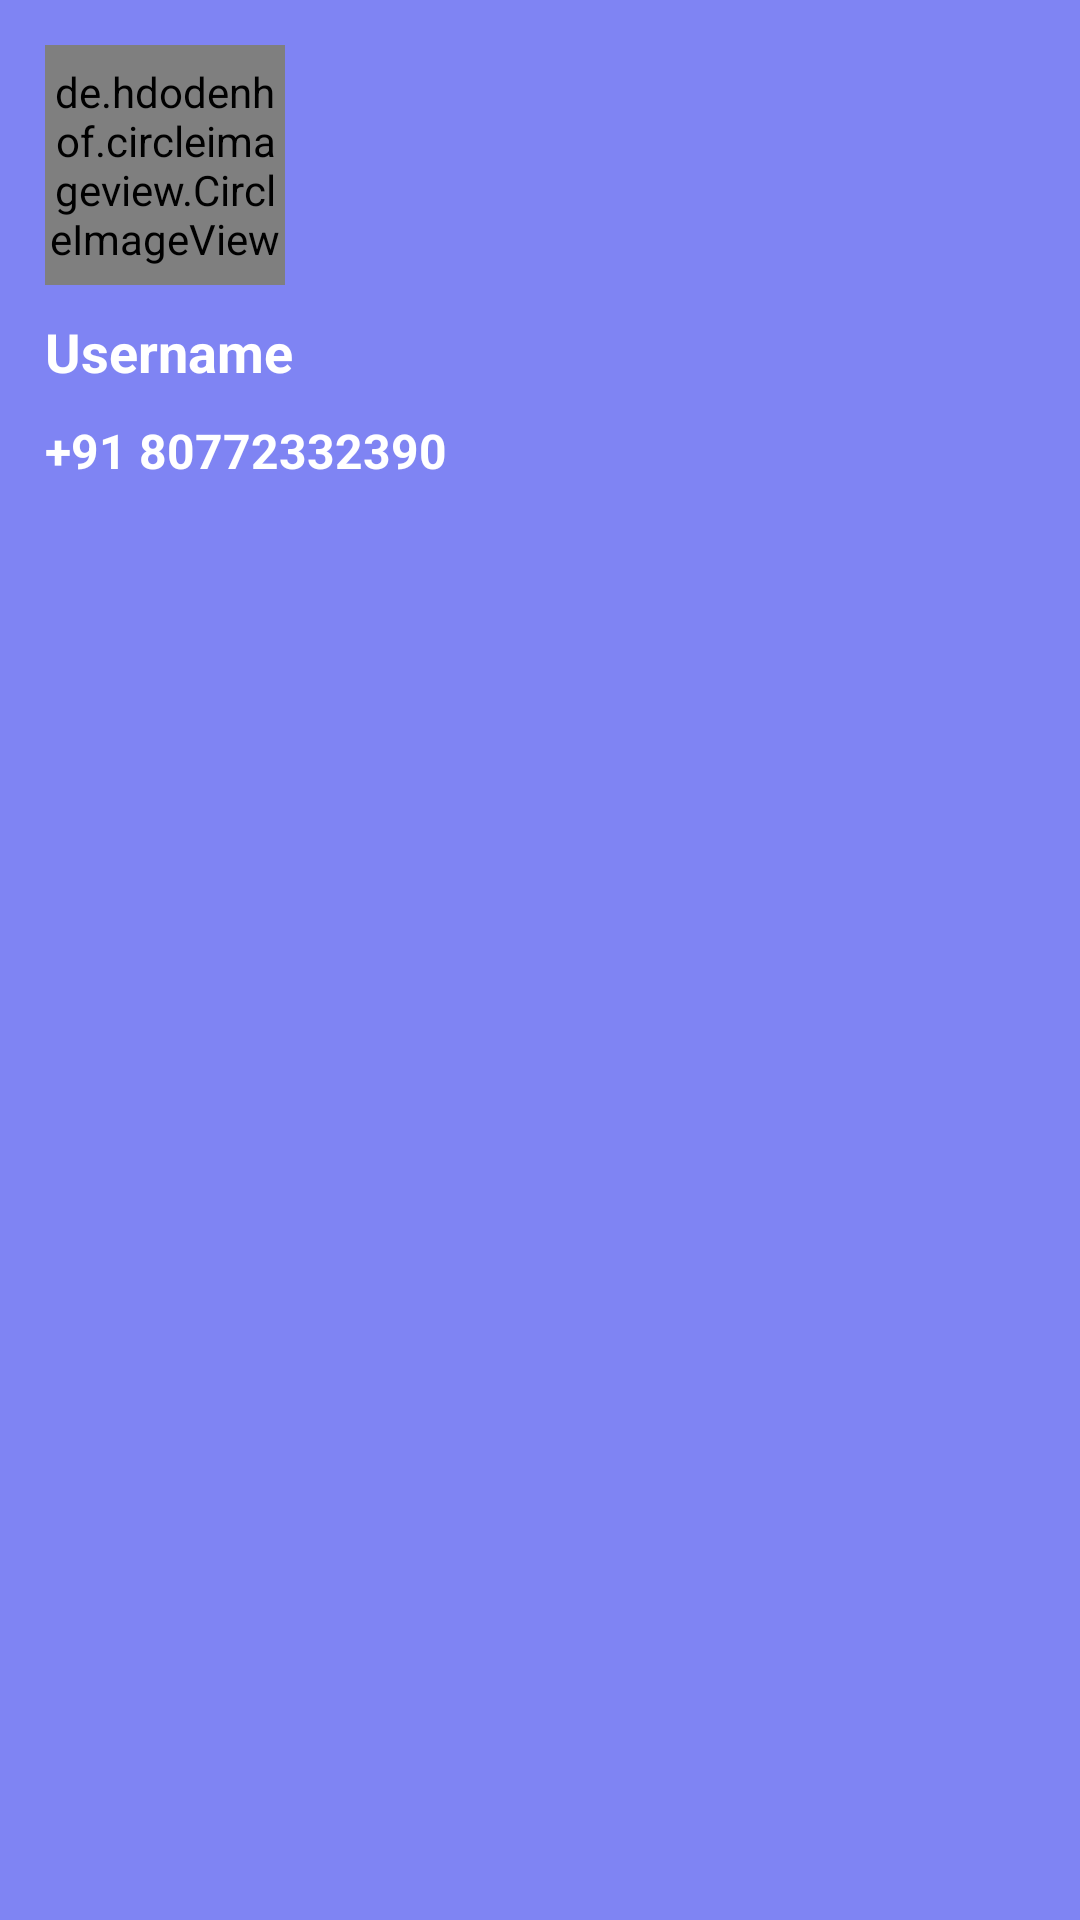

Here is an Android app screen rendered from its layout file. Give the layout XML and the strings, colors and styles it references.
<!-- AndroidManifest.xml: application theme Theme.Foodify -->
<!-- res/layout/navigation_header.xml -->
<?xml version="1.0" encoding="utf-8"?>
<LinearLayout xmlns:android="http://schemas.android.com/apk/res/android"
    android:layout_width="match_parent"
    android:layout_height="wrap_content"
    xmlns:app="http://schemas.android.com/apk/res-auto"
    android:padding="15dp"
    android:background="@color/colorAccent"
    android:orientation="vertical">

    <de.hdodenhof.circleimageview.CircleImageView
        android:id="@+id/userImg"
        android:layout_width="80dp"
        android:layout_height="80dp"
        android:src="@drawable/default_pic"
        app:civ_border_width="1dp"
        app:civ_border_color="@color/black"/>

    <TextView
        android:id="@+id/userNameProfile"
        android:layout_width="wrap_content"
        android:layout_height="wrap_content"
        android:text="@string/user_name"
        android:textColor="@color/white"
        android:textStyle="bold"
        android:textSize="18sp"
        android:layout_marginTop="@dimen/content_spacing1"/>

    <TextView
        android:id="@+id/userNumber"
        android:layout_width="wrap_content"
        android:layout_height="wrap_content"
        android:text="@string/_91_80772332390"
        android:textColor="@color/white"
        android:textStyle="bold"
        android:textSize="16sp"
        android:layout_marginTop="@dimen/content_spacing1"/>


</LinearLayout>
<!-- resources referenced by this layout -->
<resources>
  <color name="black">#FF000000</color>
  <color name="colorAccent">#7F84F3</color>
  <color name="white">#FFFFFFFF</color>
  <dimen name="content_spacing1">10dp</dimen>
  <string name="_91_80772332390">+91 80772332390</string>
  <string name="user_name">Username</string>
  <style name="Theme.Foodify" parent="Theme.AppCompat.DayNight.NoActionBar">
          
          <item name="colorPrimary">@color/colorPrimary</item>
          <item name="colorPrimaryVariant">@color/colorPrimary</item>
          <item name="colorOnPrimary">@color/white</item>
          
          <item name="colorSecondary">@color/teal_200</item>
          <item name="colorSecondaryVariant">@color/teal_700</item>
          <item name="colorOnSecondary">@color/black</item>
          
          <item name="android:statusBarColor" tools:targetApi="l">?attr/colorPrimaryVariant</item>
          
      </style>
  <color name="colorPrimary">#7F84F3</color>
  <color name="teal_200">#FF03DAC5</color>
  <color name="teal_700">#FF018786</color>
</resources>
